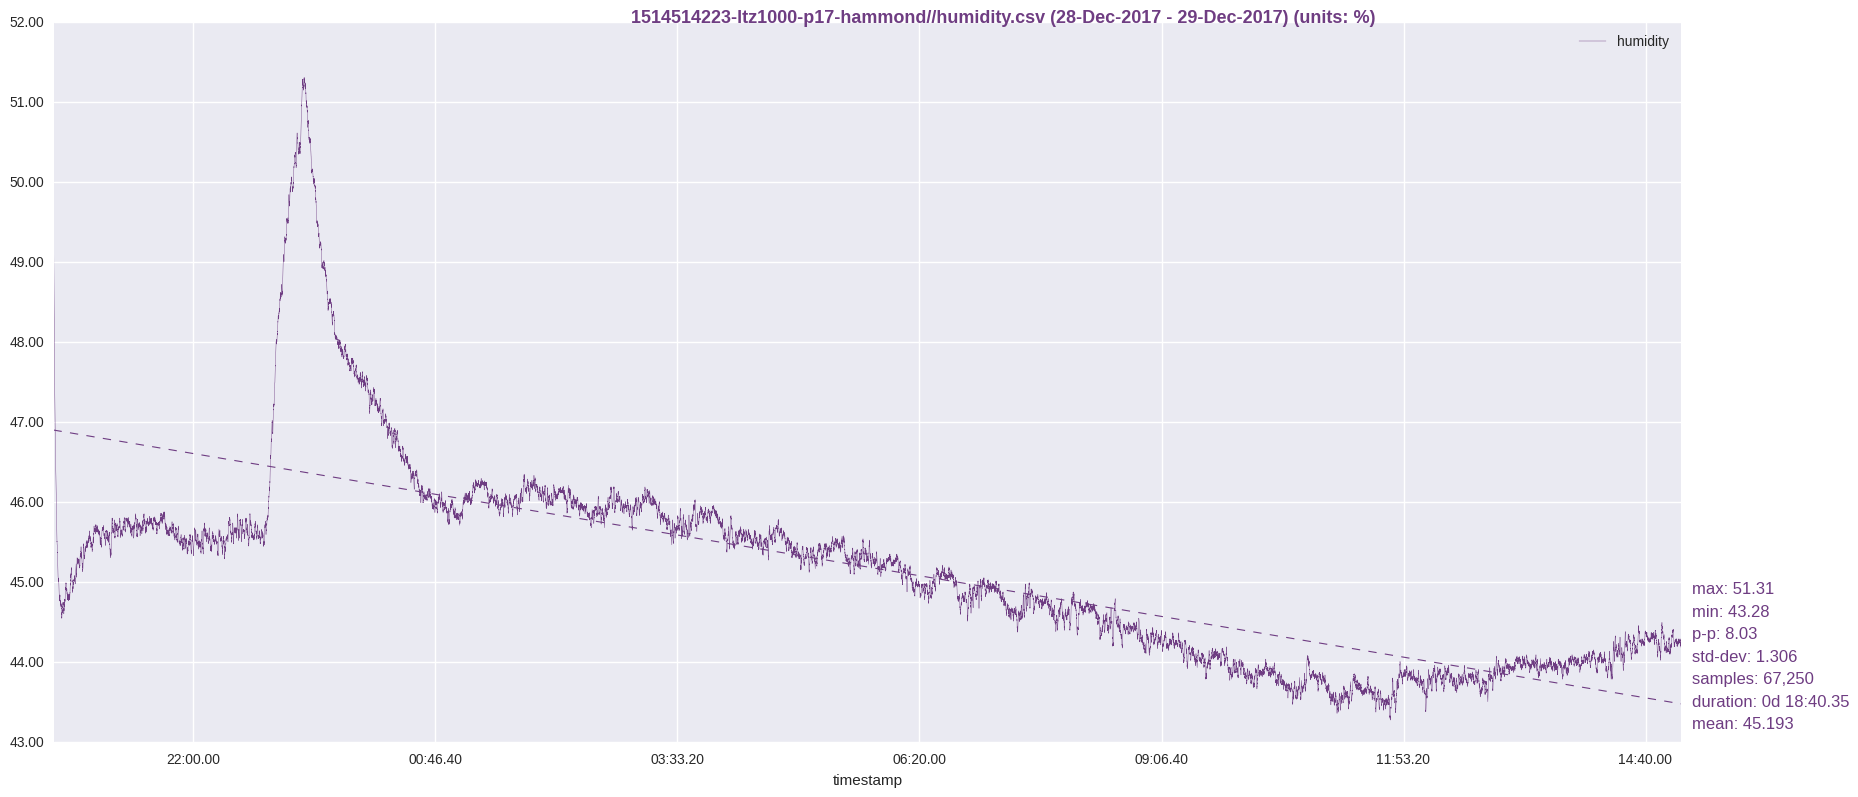

The file beside this chart, header and first rows:
timestamp, humidity
1514514225, 49.64
1514514226, 49.59
1514514227, 49.5
1514514228, 49.46
1514514229, 49.4
1514514230, 49.33
1514514231, 49.28
1514514232, 49.22
1514514233, 49.15
1514514234, 49.11
1514514235, 49.05
1514514236, 49.03
1514514237, 48.97
1514514238, 48.91
1514514239, 48.88
1514514240, 48.81
1514514241, 48.79
1514514242, 48.71
1514514243, 48.69
1514514244, 48.66
1514514245, 48.61
1514514246, 48.57
1514514247, 48.52
1514514248, 48.49
1514514249, 48.46
1514514250, 48.43
1514514251, 48.34
1514514252, 48.34
1514514253, 48.28
1514514254, 48.24
1514514255, 48.22
1514514256, 48.18
1514514257, 48.15
1514514258, 48.11
1514514259, 48.08
1514514260, 48.05
1514514261, 48.01
1514514262, 47.98
1514514263, 47.95
1514514264, 47.91
1514514265, 47.88
1514514266, 47.84
1514514267, 47.79
1514514268, 47.77
1514514269, 47.73
1514514270, 47.69
1514514271, 47.65
1514514272, 47.63
1514514273, 47.57
1514514274, 47.54
1514514275, 47.5
1514514276, 47.45
1514514277, 47.43
1514514278, 47.38
1514514279, 47.33
1514514280, 47.29
1514514281, 47.27
1514514282, 47.23
1514514283, 47.18
1514514284, 47.15
... 67,190 more rows
